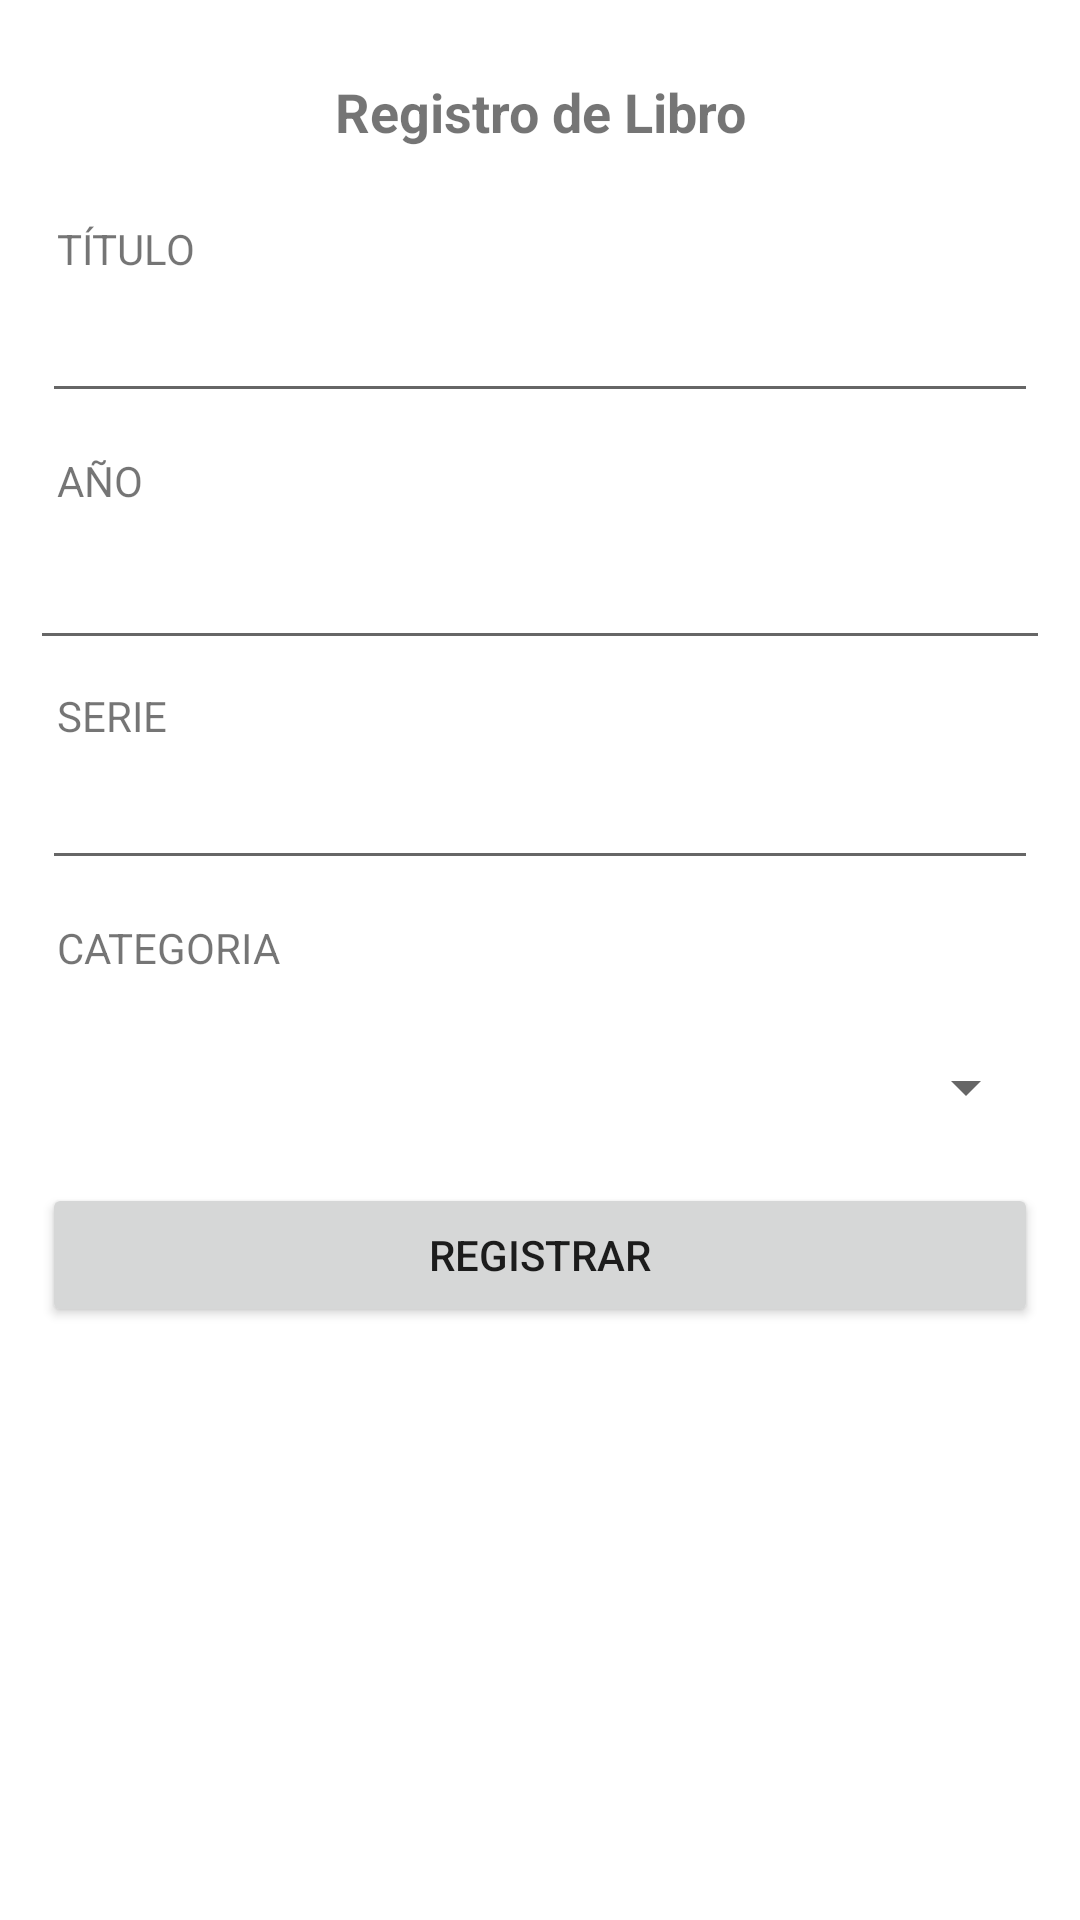

Write the Android layout XML for this screen, with the resource values it uses.
<!-- AndroidManifest.xml: application theme Theme.Movil_modelo_proyecto_2022_2 -->
<!-- res/layout/activity_libro_registra.xml -->
<?xml version="1.0" encoding="utf-8"?>
<androidx.appcompat.widget.LinearLayoutCompat xmlns:android="http://schemas.android.com/apk/res/android"
    xmlns:app="http://schemas.android.com/apk/res-auto"
    xmlns:tools="http://schemas.android.com/tools"
    android:layout_width="match_parent"
    android:layout_height="match_parent"
    tools:context=".vista.registra.LibroRegistraActivity"
    android:orientation="vertical"
    android:padding="10dp">


    <TextView
        android:id="@+id/idTitlePage"
        android:layout_width="match_parent"
        android:layout_height="wrap_content"
        android:layout_margin="5dp"
        android:padding="10dp"
        android:text="@string/txt_registro_de_libro"
        android:textAlignment="center"
        android:textSize="18sp"
        android:textStyle="bold" />
    <ScrollView

        android:layout_width="match_parent"
        android:layout_height="wrap_content">

        <LinearLayout
            android:layout_width="match_parent"
            android:layout_height="wrap_content"
            android:orientation="vertical">

            <TextView
                android:layout_width="wrap_content"
                android:layout_height="wrap_content"
                android:layout_margin="5dp"
                android:padding="4dp"
                android:text="TÍTULO"
                android:textAlignment="center" />

            <EditText
                android:id="@+id/txtTitulo"
                android:layout_width="match_parent"
                android:layout_height="wrap_content"
                android:layout_margin="4dp"
                android:padding="4dp"/>


            <TextView
                android:layout_width="wrap_content"
                android:layout_height="wrap_content"
                android:layout_margin="5dp"
                android:padding="4dp"
                android:text="AÑO"
                android:textAlignment="center" />
            <EditText
                android:id="@+id/txtAnio"
                android:layout_width="match_parent"
                android:layout_height="wrap_content" />

            <TextView
                android:layout_width="wrap_content"
                android:layout_height="wrap_content"
                android:layout_margin="5dp"
                android:padding="4dp"
                android:text="SERIE"
                android:textAlignment="center" />
            <EditText
                android:id="@+id/txtSerie"
                android:layout_width="match_parent"
                android:layout_height="wrap_content"
                android:layout_margin="4dp"
                android:padding="4dp"/>
            <TextView
                android:layout_width="wrap_content"
                android:layout_height="wrap_content"
                android:layout_margin="5dp"
                android:padding="4dp"
                android:text="CATEGORIA"
                android:textAlignment="center" />
            <Spinner
                android:id="@+id/spnCategoria"
                android:layout_width="match_parent"
                android:layout_height="wrap_content"
                android:layout_margin="4dp"
                android:padding="4dp"
                android:minHeight="48dp"
                />

            <Button
                android:id="@+id/btnRegistrar"
                android:layout_width="match_parent"
                android:layout_height="wrap_content"
                android:layout_margin="4dp"
                android:padding="4dp"
                android:text="REGISTRAR" />
        </LinearLayout>
    </ScrollView>




</androidx.appcompat.widget.LinearLayoutCompat>
<!-- resources referenced by this layout -->
<resources>
  <string name="txt_registro_de_libro">Registro de Libro</string>
  <style name="Theme.Movil_modelo_proyecto_2022_2" parent="Theme.MaterialComponents.DayNight.DarkActionBar">
          
          <item name="colorPrimary">@color/purple_500</item>
          <item name="colorPrimaryVariant">@color/purple_700</item>
          <item name="colorOnPrimary">@color/white</item>
          
          <item name="colorSecondary">@color/teal_200</item>
          <item name="colorSecondaryVariant">@color/teal_700</item>
          <item name="colorOnSecondary">@color/black</item>
          
          <item name="android:statusBarColor" tools:targetApi="l">?attr/colorPrimaryVariant</item>
          
      </style>
  <!-- not gathered from this repository: default colours our renderer supplied (Android Studio template values) -->
  <color name="purple_500">#FF6200EE</color>
  <color name="purple_700">#FF3700B3</color>
  <color name="teal_200">#FF03DAC5</color>
  <color name="teal_700">#FF018786</color>
  <color name="black">#FF000000</color>
  <color name="white">#FFFFFFFF</color>
</resources>
